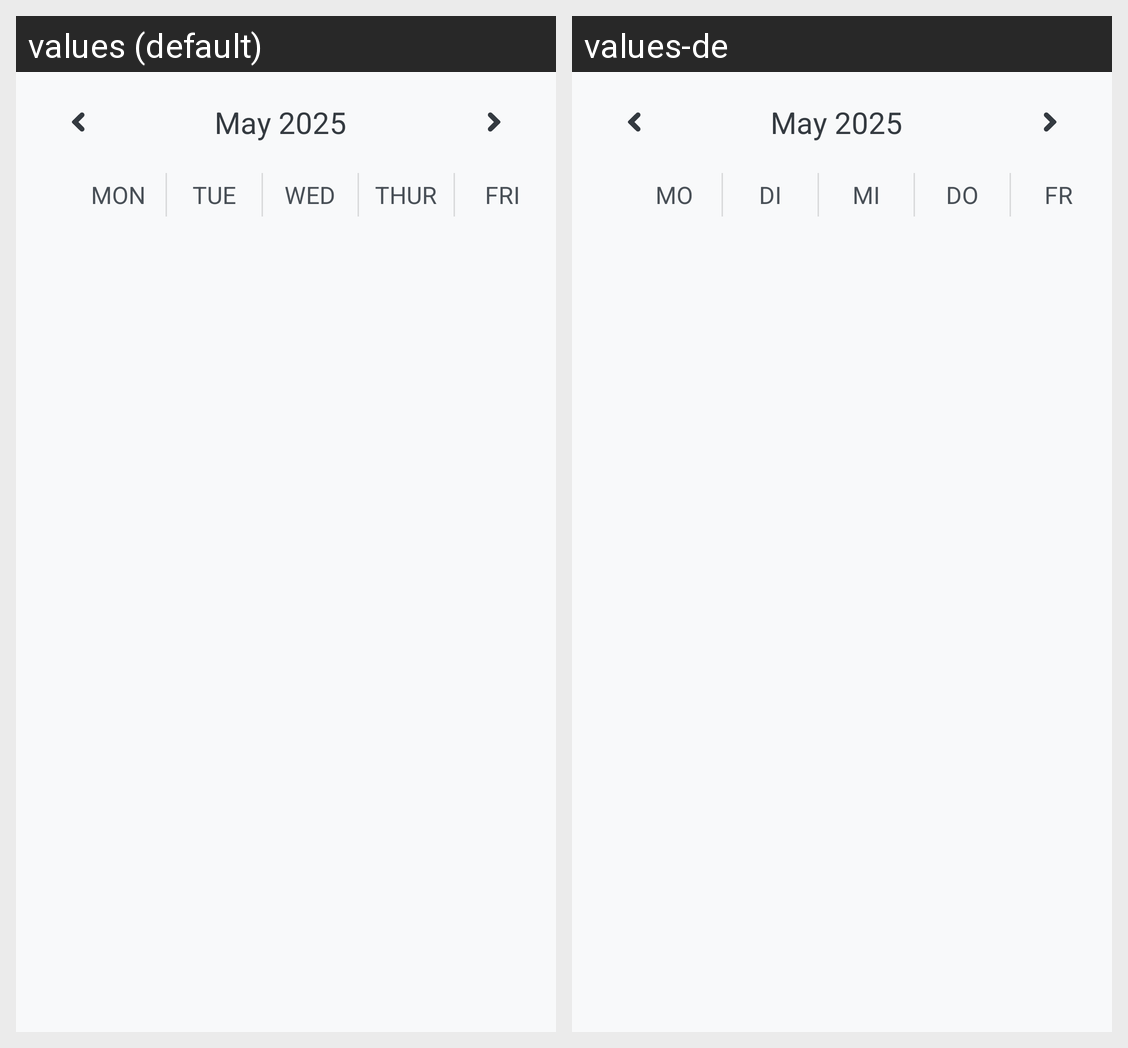

Locale-by-locale string values for the Android screen shown in this grid:
Android screen res/layout/fragment_calendar_weekly.xml rendered under 2 locales, left to right: values (default), values-de. Device: Nexus 5 (rendered at 1080×1920; each locale shown at half size, 540×960, under a caption strip naming it); theme Theme.StudentApp.
Strings drawn on this screen, with the default value and each locale's value (text and hints the layout hard-codes, and strings that could not be matched under every locale, appear in the picture but are not listed):

mon
  values: MON
  values-de: MO

tue
  values: TUE
  values-de: DI

wed
  values: WED
  values-de: MI

thur
  values: THUR
  values-de: DO

fri
  values: FRI
  values-de: FR
